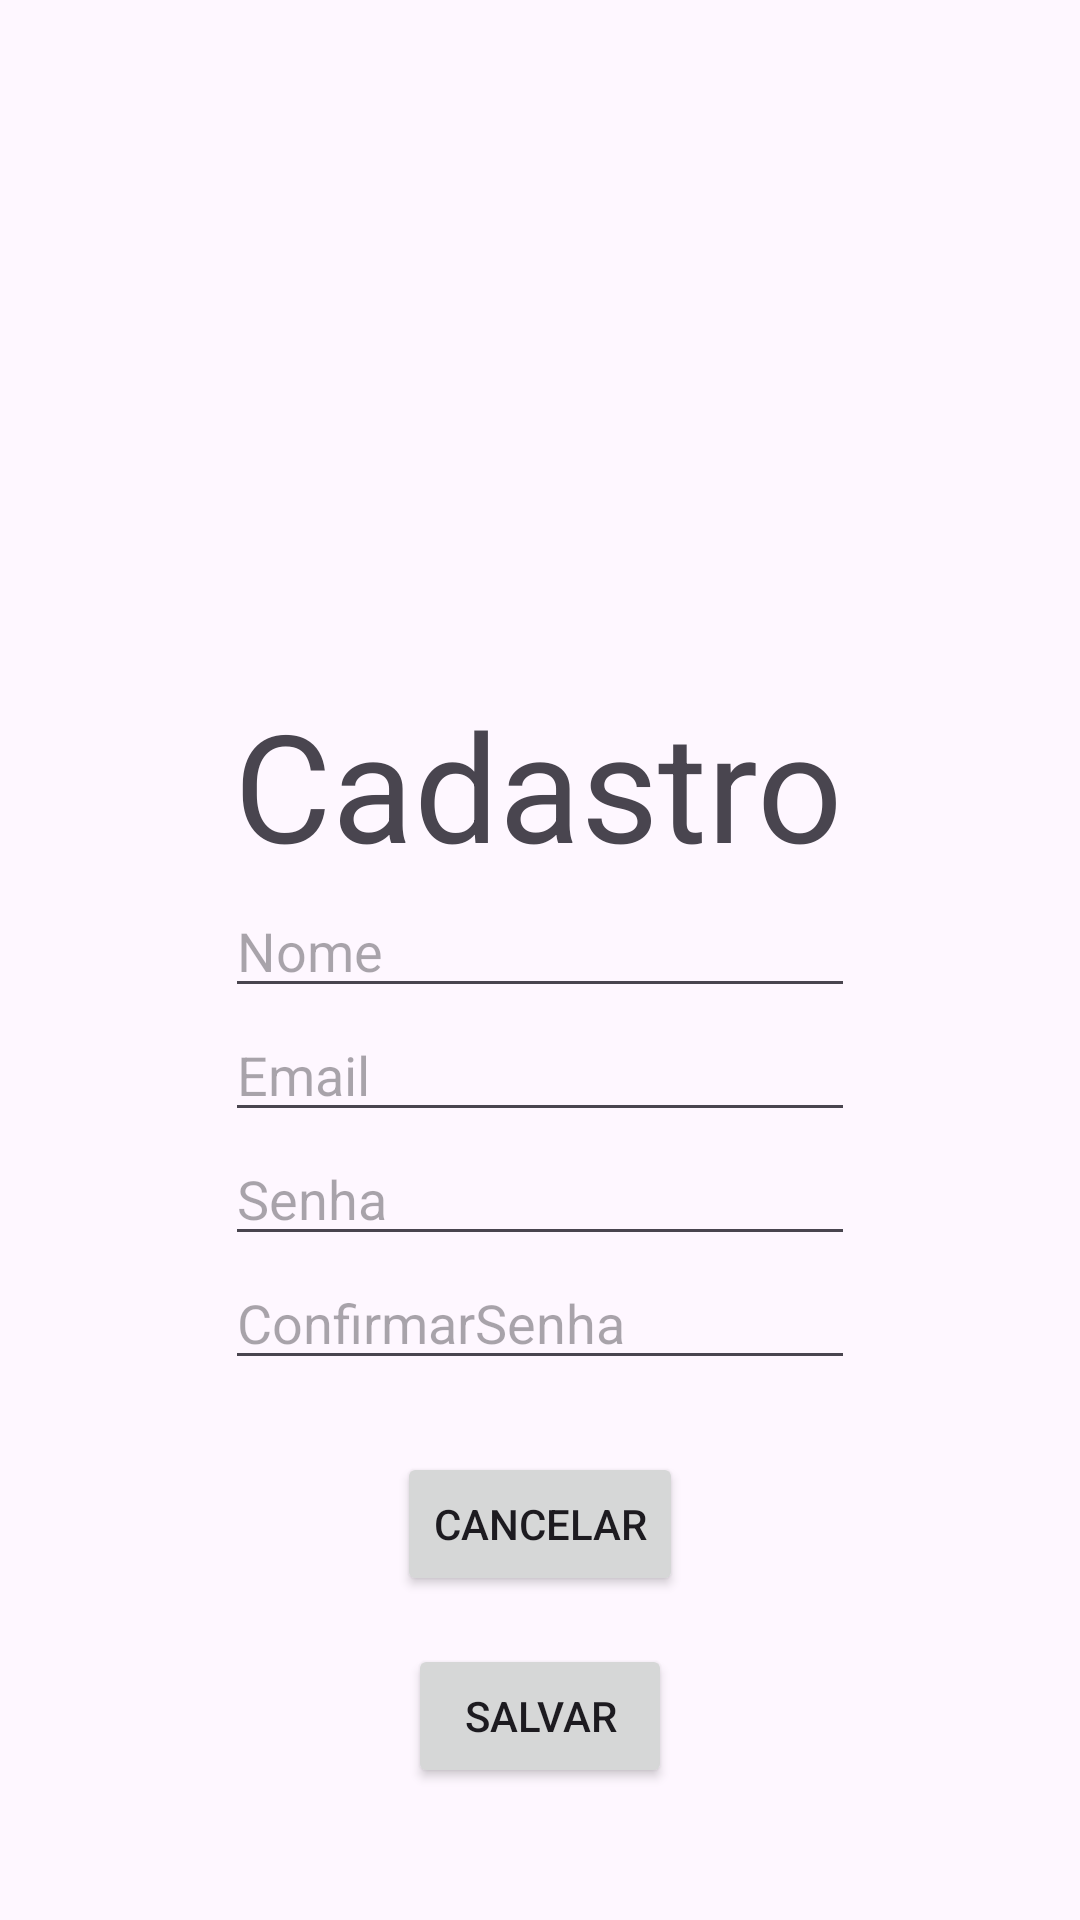

Produce the Android XML layout that renders to this screen, including the resource entries it uses.
<!-- AndroidManifest.xml: application theme Theme.ArturModulo3 -->
<!-- res/layout/activity_cadastro.xml -->
<?xml version="1.0" encoding="utf-8"?>
<androidx.constraintlayout.widget.ConstraintLayout xmlns:android="http://schemas.android.com/apk/res/android"
    xmlns:app="http://schemas.android.com/apk/res-auto"
    xmlns:tools="http://schemas.android.com/tools"
    android:id="@+id/main"
    android:layout_width="match_parent"
    android:layout_height="match_parent"
    tools:context=".CadastroActivity">

    <EditText
        android:id="@+id/editTextText"
        android:layout_width="wrap_content"
        android:layout_height="wrap_content"
        android:ems="10"
        android:inputType="text"
        android:hint="Nome"
        app:layout_constraintEnd_toEndOf="parent"
        app:layout_constraintStart_toStartOf="parent"
        app:layout_constraintTop_toBottomOf="@+id/textView3" />

    <EditText
        android:id="@+id/editTextText2"
        android:layout_width="wrap_content"
        android:layout_height="wrap_content"
        android:ems="10"
        android:inputType="text"
        android:hint="Email"
        app:layout_constraintEnd_toEndOf="parent"
        app:layout_constraintStart_toStartOf="parent"
        app:layout_constraintTop_toBottomOf="@+id/editTextText" />

    <EditText
        android:id="@+id/editTextText3"
        android:layout_width="wrap_content"
        android:layout_height="wrap_content"
        android:ems="10"
        android:inputType="text"
        android:hint="Senha"
        app:layout_constraintEnd_toEndOf="parent"
        app:layout_constraintStart_toStartOf="parent"
        app:layout_constraintTop_toBottomOf="@+id/editTextText2" />

    <EditText
        android:id="@+id/editTextText4"
        android:layout_width="wrap_content"
        android:layout_height="wrap_content"
        android:ems="10"
        android:inputType="text"
        android:hint="ConfirmarSenha"
        app:layout_constraintEnd_toEndOf="parent"
        app:layout_constraintStart_toStartOf="parent"
        app:layout_constraintTop_toBottomOf="@+id/editTextText3" />

    <TextView
        android:id="@+id/textView3"
        android:layout_width="wrap_content"
        android:layout_height="wrap_content"
        android:layout_marginTop="228dp"
        android:text="Cadastro"
        android:textSize="50dp"

        app:layout_constraintEnd_toEndOf="parent"
        app:layout_constraintHorizontal_bias="0.497"
        app:layout_constraintStart_toStartOf="parent"
        app:layout_constraintTop_toTopOf="parent" />

    <Button
        android:id="@+id/button3"
        android:layout_width="wrap_content"
        android:layout_height="wrap_content"
        android:layout_marginTop="24dp"
        android:text="Cancelar"
        app:layout_constraintEnd_toEndOf="parent"
        app:layout_constraintStart_toStartOf="parent"
        app:layout_constraintTop_toBottomOf="@+id/editTextText4" />

    <Button
        android:id="@+id/button4"
        android:layout_width="wrap_content"
        android:layout_height="wrap_content"
        android:layout_marginTop="16dp"
        android:text="Salvar"
        app:layout_constraintEnd_toEndOf="parent"
        app:layout_constraintStart_toStartOf="parent"
        app:layout_constraintTop_toBottomOf="@+id/button3" />

    <ImageView
        android:id="@+id/imageView"
        android:layout_width="45dp"
        android:layout_height="46dp"
        android:layout_marginStart="16dp"
        android:layout_marginTop="16dp"
        app:layout_constraintStart_toStartOf="parent"
        app:layout_constraintTop_toTopOf="parent"
        app:srcCompat="@drawable/baseline_arrow_back_24" />
</androidx.constraintlayout.widget.ConstraintLayout>
<!-- resources referenced by this layout -->
<resources>
  <style name="Theme.ArturModulo3" parent="Base.Theme.ArturModulo3" />
  <style name="Base.Theme.ArturModulo3" parent="Theme.Material3.DayNight.NoActionBar">
          
          
      </style>
</resources>
